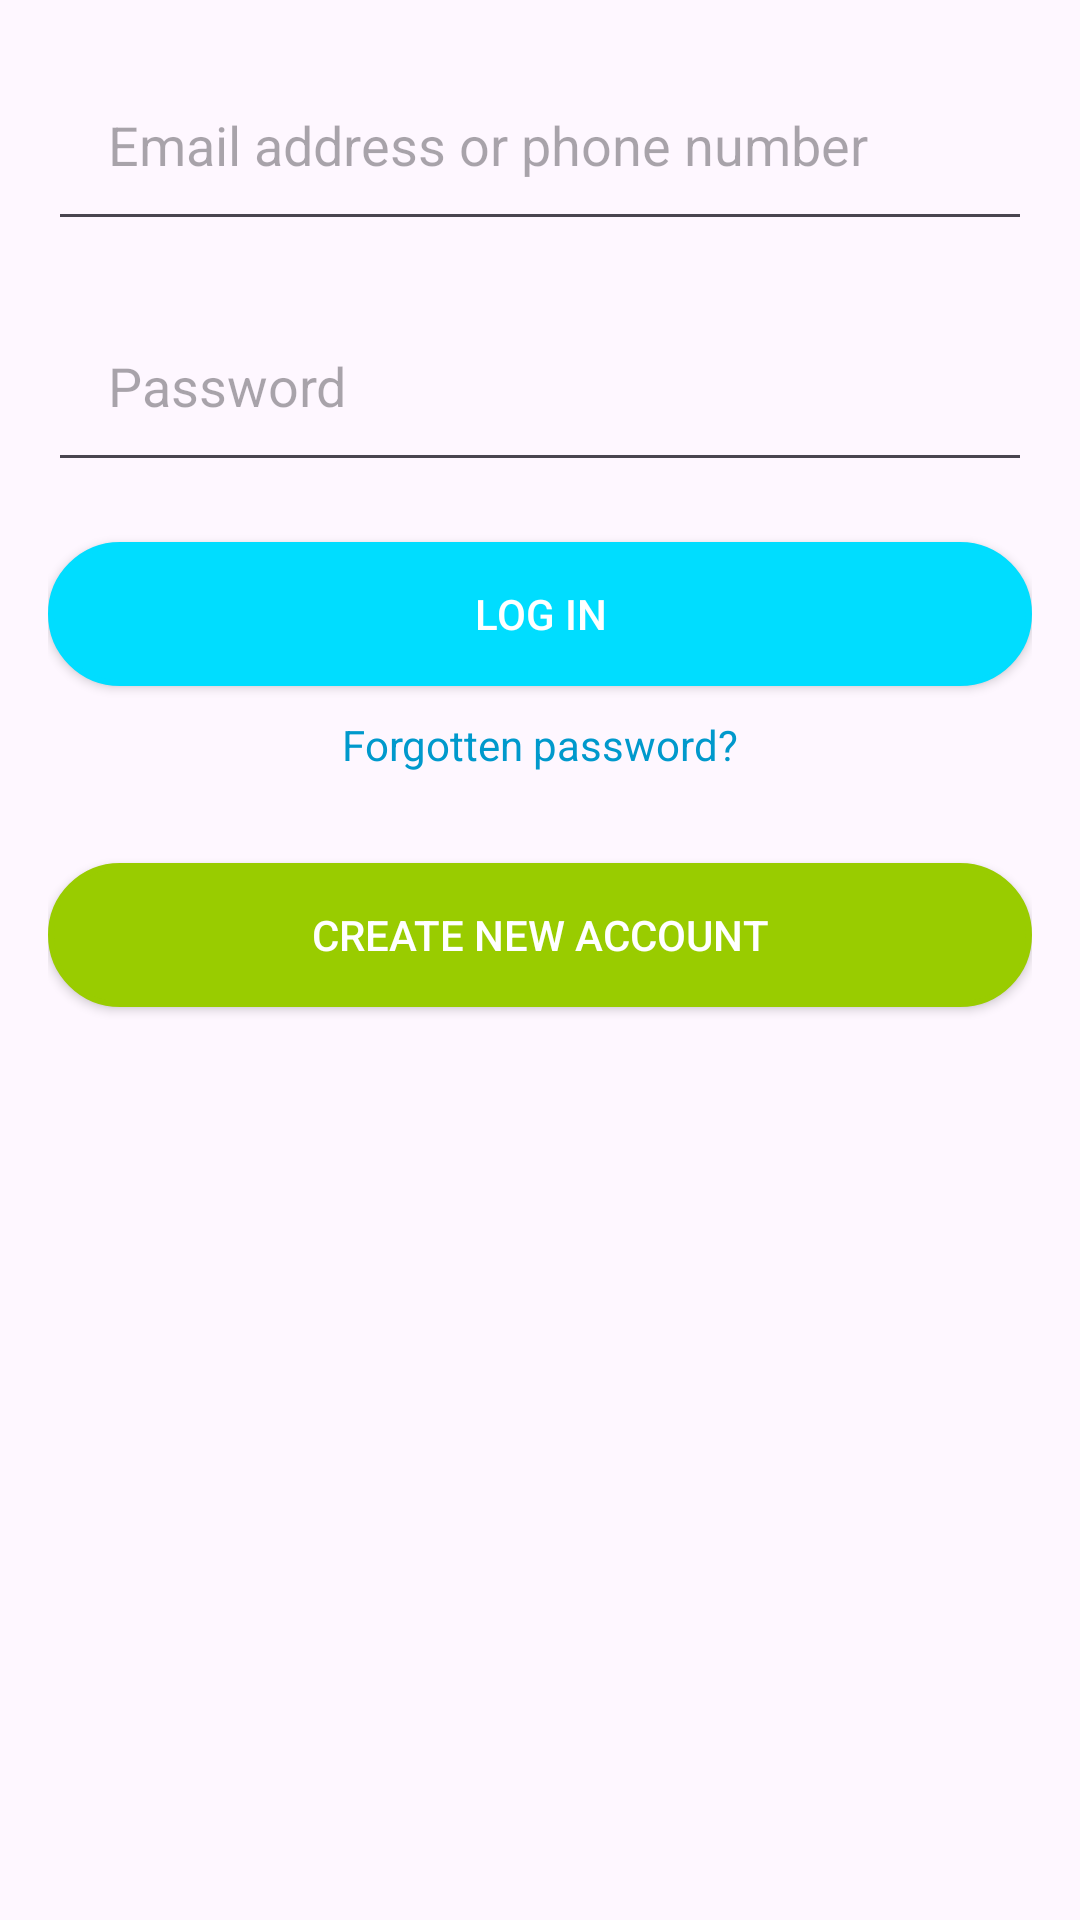

Layout XML and referenced resources for this Android screen:
<!-- AndroidManifest.xml: application theme Theme.Instagram_clone_ -->
<!-- res/layout/activity_login_page.xml -->
<?xml version="1.0" encoding="utf-8"?>
<androidx.constraintlayout.widget.ConstraintLayout
    xmlns:android="http://schemas.android.com/apk/res/android"
    xmlns:app="http://schemas.android.com/apk/res-auto"
    xmlns:tools="http://schemas.android.com/tools"
    android:layout_width="match_parent"
    android:layout_height="match_parent"
    android:id="@+id/Login_page_fragement"
    android:padding="16dp">
        
        <EditText
            android:id="@+id/email_or_phone"
            android:layout_width="0dp"
            android:layout_height="wrap_content"
            android:hint="@string/email_address_or_phone_number"
            android:inputType="textEmailAddress"
            android:padding="20dp"
            app:layout_constraintTop_toTopOf="parent"
            app:layout_constraintStart_toStartOf="parent"
            app:layout_constraintEnd_toEndOf="parent"
            app:layout_constraintWidth_percent="1.0"
            tools:ignore="TextFields" />

        
        <EditText
            android:id="@+id/password"
            android:layout_width="0dp"
            android:layout_height="wrap_content"
            android:hint="@string/password"
            android:inputType="textPassword"
            android:padding="20dp"
            android:layout_marginTop="16dp"
            app:layout_constraintTop_toBottomOf="@id/email_or_phone"
            app:layout_constraintStart_toStartOf="parent"
            app:layout_constraintEnd_toEndOf="parent"
            app:layout_constraintWidth_percent="1.0"/>

        
        <Button
            android:id="@+id/btn_login"
            android:layout_width="0dp"
            android:layout_height="wrap_content"
            android:text="@string/log_in"
            android:backgroundTint="@android:color/holo_blue_bright"
            android:textColor="@android:color/white"
            android:layout_marginTop="20dp"
            android:background="@drawable/button_design"
            app:layout_constraintTop_toBottomOf="@id/password"
            app:layout_constraintStart_toStartOf="parent"
            app:layout_constraintEnd_toEndOf="parent"
            app:layout_constraintWidth_percent="1.0"/>

        
        <TextView
            android:id="@+id/tv_forgot_password"
            android:layout_width="wrap_content"
            android:layout_height="wrap_content"
            android:text="@string/forgotten_password"
            android:textColor="@android:color/holo_blue_dark"
            android:layout_marginTop="10dp"
            app:layout_constraintTop_toBottomOf="@id/btn_login"
            app:layout_constraintStart_toStartOf="parent"
            app:layout_constraintEnd_toEndOf="parent"
            app:layout_constraintHorizontal_bias="0.5"/>

        
        <Button
            android:id="@+id/btn_create_account"
            android:layout_width="0dp"
            android:layout_height="wrap_content"
            android:text="@string/create_new_account"
            android:backgroundTint="@android:color/holo_green_light"
            android:textColor="@android:color/white"
            android:background="@drawable/button_design"
            android:layout_marginTop="30dp"
            app:layout_constraintTop_toBottomOf="@id/tv_forgot_password"
            app:layout_constraintStart_toStartOf="parent"
            app:layout_constraintEnd_toEndOf="parent"
            app:layout_constraintWidth_percent="1.0"/>

        <TextView
            android:id="@+id/meta"
            android:layout_width="wrap_content"
            android:layout_height="wrap_content"
            android:fontFamily="@font/pacifico"
            android:text="@string/meta"
            android:textSize="30sp"
            android:layout_marginTop="300dp"
            android:layout_marginStart="20dp"
            app:layout_constraintTop_toBottomOf="@+id/btn_create_account"
            app:layout_constraintStart_toStartOf="parent"
            app:layout_constraintEnd_toEndOf="parent"
            app:layout_constraintHorizontal_bias="0.5"
            />

        <ImageView
            android:layout_width="55dp"
            android:layout_height="81dp"
            android:contentDescription="@string/todo"
            android:src="@mipmap/meta"
            app:layout_constraintTop_toBottomOf="@+id/btn_create_account"
            app:layout_constraintStart_toStartOf="parent"
            app:layout_constraintEnd_toEndOf="parent"
            android:layout_marginTop="290dp"
            app:layout_constraintHorizontal_bias="0.3"

            />

</androidx.constraintlayout.widget.ConstraintLayout>
<!-- resources referenced by this layout -->
<resources>
  <!-- drawable button_design (drawable) -->
  <?xml version="1.0" encoding="utf-8"?>
  <shape
      xmlns:android="http://schemas.android.com/apk/res/android"
      android:shape="rectangle" >
  
     <stroke
         android:color="#388e3c"
         android:width="2dp"/>
     <corners
         android:radius="30dp"/>
     <solid
         android:color="@color/Personal_blue"/>
  </shape>
  <string name="create_new_account">Create new account</string>
  <string name="email_address_or_phone_number">Email address or phone number</string>
  <string name="forgotten_password">Forgotten password?</string>
  <string name="log_in">Log in</string>
  <string name="meta">Meta</string>
  <string name="password">Password</string>
  <string name="todo">TODO</string>
  <style name="Theme.Instagram_clone_" parent="Base.Theme.Instagram_clone_" />
  <color name="Personal_blue">#1d7fff</color>
  <style name="Base.Theme.Instagram_clone_" parent="Theme.Material3.DayNight.NoActionBar">
          
          
      </style>
</resources>
